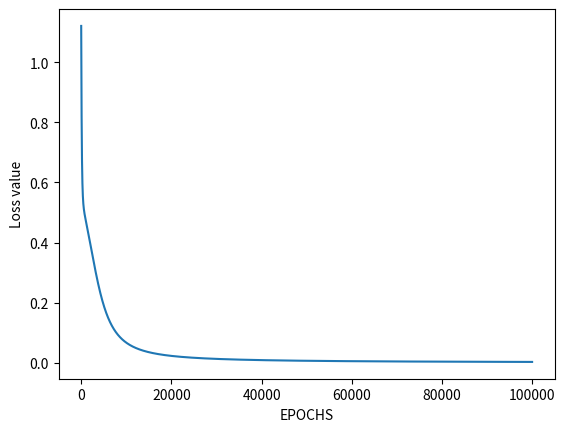

Here is the Python script that generated this plot:
# Step1: Import the required Python libraries
import numpy as np
from matplotlib import pyplot as plt

# Step2: Define Activation Function : Sigmoid Function
def sigmoid(Z):
    return 1 / (1 + np.exp(-Z))

# Step3: Initialize neural network parameters (weights, bias)
# Initialized all the weights in the range between 0 and 1
# Bias values are initialized to 0
def initializeParameters(inputFeatures, neuronsInHiddenLayers, outputFeatures):
    W1 = np.random.randn(neuronsInHiddenLayers, inputFeatures)
    W2 = np.random.randn(outputFeatures, neuronsInHiddenLayers)
    b1 = np.zeros((neuronsInHiddenLayers, 1))
    b2 = np.zeros((outputFeatures, 1))

    parameters = {"W1": W1, "b1": b1,
                  "W2": W2, "b2": b2}
    return parameters

# Step4: Forward Propagation
def forwardPropagation(X, Y, parameters):
    m = X.shape[1]
    W1 = parameters["W1"]
    W2 = parameters["W2"]
    b1 = parameters["b1"]
    b2 = parameters["b2"]
    Z1 = np.dot(W1, X) + b1
    A1 = sigmoid(Z1)
    Z2 = np.dot(W2, A1) + b2
    A2 = sigmoid(Z2)

    cache = (Z1, A1, W1, b1, Z2, A2, W2, b2)
    logprobs = np.multiply(np.log(A2), Y) + np.multiply(np.log(1 - A2), (1 - Y))
    cost = -np.sum(logprobs) / m
    return cost, cache, A2

# Step5: Backward Propagation
def backwardPropagation(X, Y, cache):
    m = X.shape[1]
    (Z1, A1, W1, b1, Z2, A2, W2, b2) = cache

    dZ2 = A2 - Y
    dW2 = np.dot(dZ2, A1.T) / m
    db2 = np.sum(dZ2, axis=1, keepdims=True) / m

    dA1 = np.dot(W2.T, dZ2)
    dZ1 = np.multiply(dA1, A1 * (1 - A1))
    dW1 = np.dot(dZ1, X.T) / m
    db1 = np.sum(dZ1, axis=1, keepdims=True) / m

    gradients = {"dW1": dW1, "db1": db1,
                 "dW2": dW2, "db2": db2}
    return gradients

# Step6: Update weight and bias parameters
# Updating the weights based on the negative gradients
def updateParameters(parameters, gradients, learningRate):
    parameters["W1"] = parameters["W1"] - learningRate * gradients["dW1"]
    parameters["W2"] = parameters["W2"] - learningRate * gradients["dW2"]
    parameters["b1"] = parameters["b1"] - learningRate * gradients["db1"]
    parameters["b2"] = parameters["b2"] - learningRate * gradients["db2"]
    return parameters

# # Step7: Train the learning model
# # Model to learn the AND truth table
# X = np.array([[0, 0, 1, 1],   # AND input 1
#               [0, 1, 0, 1]])  # AND input 2
# Y = np.array([[0, 0, 0, 1]])  # AND output

# Step7: Train the learning model (untuk logika OR)
X = np.array([[0, 0, 1, 1],   # input 1
              [0, 1, 0, 1]])  # input 2
Y = np.array([[0, 1, 1, 1]])  # output OR


# Define model parameters
neuronsInHiddenLayers = 2  # number of hidden layer neurons (2)
inputFeatures = X.shape[0]  # number of input features (2)
outputFeatures = Y.shape[0]  # number of output features (1)
parameters = initializeParameters(inputFeatures, neuronsInHiddenLayers, outputFeatures)
epoch = 100000
learningRate = 0.01
losses = np.zeros((epoch, 1))

for i in range(epoch):
    losses[i, 0], cache, A2 = forwardPropagation(X, Y, parameters)
    gradients = backwardPropagation(X, Y, cache)
    parameters = updateParameters(parameters, gradients, learningRate)

# Step8: Plot Loss value vs Epoch
# Evaluating the performance
plt.figure()
plt.plot(losses)
plt.xlabel("EPOCHS")
plt.ylabel("Loss value")
plt.show()

# Step9: Test the model performance
# Testing
X = np.array([[1, 1, 0, 0], [0, 1, 0, 1]])  # AND input
cost, _, A2 = forwardPropagation(X, Y, parameters)
prediction = (A2 > 0.5) * 1.0
print(prediction)